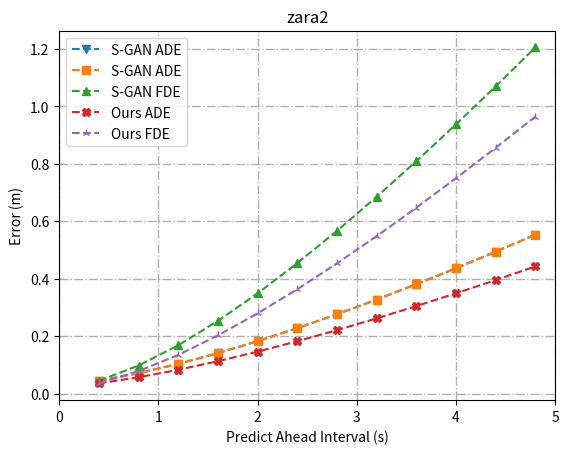

Python code for this plot:
import numpy as np
import matplotlib.pyplot as plt


# Social-GAN results

Dataset = 'eth'  # Pred Len: 12, ADE: 0.71, FDE: 1.30
sgan_ADEs = np.array([0.14925498, 0.22303616, 0.30422062, 0.3876869 , 0.47234946,
       0.55686486, 0.64273345, 0.7300713 , 0.8200613 , 0.9131093 ,
       1.0084816 , 1.1066711 ], dtype=np.float32)
sgan_FDEs = np.array([0.14925498, 0.29681733, 0.46658948, 0.6380859 , 0.8109995 ,
       0.9794418 , 1.1579448 , 1.3414361 , 1.5399815 , 1.7505412 ,
       1.9622037 , 2.1867552 ], dtype=np.float32)


Dataset = 'eth'  # Pred Len: 8, ADE: 0.58, FDE: 1.14
sgan_ADEs = np.array([0.14810441, 0.22008175, 0.30093798, 0.38881227, 0.48404112,
       0.58674765, 0.6965651 , 0.81386673], dtype=np.float32)
sgan_FDEs = np.array([0.14810441, 0.2920591 , 0.46265045, 0.6524352 , 0.86495644,
       1.1002803 , 1.3554695 , 1.6349785 ], dtype=np.float32)


Dataset = 'hotel'  #  Pred Len: 12, ADE: 0.48, FDE: 1.02
sgan_ADEs = np.array([0.07749731, 0.11618809, 0.1599477 , 0.20959032, 0.26461777,
       0.32456204, 0.389115  , 0.4580106 , 0.53073597, 0.6067048 ,
       0.6857093 , 0.76755035], dtype=np.float32)
sgan_FDEs = np.array([0.07749731, 0.15487888, 0.24746689, 0.3585182 , 0.48472753,
       0.6242834 , 0.7764328 , 0.94027996, 1.1125387 , 1.2904239 ,
       1.4757544 , 1.6678016 ], dtype=np.float32)


Dataset = 'hotel'  # Pred Len: 8, ADE: 0.37, FDE: 0.72
sgan_ADEs = np.array([0.09576079, 0.14897919, 0.20753002, 0.27231717, 0.342311  ,
       0.41687617, 0.4958425 , 0.5788796 ], dtype=np.float32)
sgan_FDEs = np.array([0.09576079, 0.20219757, 0.32463166, 0.46667868, 0.6222862 ,
       0.7897021 , 0.9696404 , 1.1601397 ], dtype=np.float32)


Dataset = 'univ' # Pred Len: 12, ADE: 0.56, FDE: 1.18
sgan_ADEs = np.array([0.0545138 , 0.09331206, 0.13944164, 0.1920819 , 0.25044644,
       0.3138464 , 0.38167697, 0.45342898, 0.5286547 , 0.60697013,
       0.6880595 , 0.771661  ], dtype=np.float32)
sgan_FDEs = np.array([0.0545138 , 0.13211033, 0.23170075, 0.35000268, 0.48390457,
       0.6308461 , 0.7886604 , 0.9556932 , 1.1304603 , 1.311809  ,
       1.4989533 , 1.6912766 ], dtype=np.float32)


Dataset = 'univ'  # Pred Len: 8, ADE: 0.34, FDE: 0.70
sgan_ADEs = np.array([0.05585302, 0.09441645, 0.14098477, 0.19470836, 0.25458357,
       0.31968993, 0.38925216, 0.46260843], dtype=np.float32)
sgan_FDEs = np.array([0.05585302, 0.13297987, 0.23412141, 0.35587913, 0.4940845 ,
       0.64522165, 0.80662566, 0.9761022 ], dtype=np.float32)


Dataset = 'zara1'  # Pred Len: 12, ADE: 0.34, FDE: 0.68
sgan_ADEs = np.array([0.04983864, 0.08318949, 0.12239192, 0.16647977, 0.21479173,
       0.26689166, 0.32244238, 0.3811702 , 0.44285628, 0.5073228 ,
       0.5744148 , 0.6440084 ], dtype=np.float32)
sgan_FDEs = np.array([0.04983864, 0.11654034, 0.20079678, 0.29874334, 0.40803948,
       0.52739114, 0.65574676, 0.79226506, 0.9363449 , 1.0875213 ,
       1.2453347 , 1.4095378 ], dtype=np.float32)


Dataset = 'zara1'  #  Pred Len: 8, ADE: 0.21, FDE: 0.41
sgan_ADEs = np.array([0.04259074, 0.07450379, 0.1137694 , 0.15900362, 0.20905702,
       0.2631812 , 0.32085928, 0.38174048], dtype=np.float32)
sgan_FDEs = np.array([0.04259074, 0.10641684, 0.19230063, 0.29470623, 0.40927064,
       0.5338022 , 0.6669275 , 0.80790895], dtype=np.float32)


Dataset = 'zara2'  #  Pred Len: 12, ADE: 0.31, FDE: 0.65
sgan_ADEs = np.array([0.04416621, 0.07082314, 0.10320944, 0.14062566, 0.18227819,
       0.22755598, 0.2759604 , 0.32709056, 0.38062066, 0.43628556,
       0.49385193, 0.55313283], dtype=np.float32)
sgan_FDEs = np.array([0.04416621, 0.09748007, 0.16798201, 0.25287428, 0.34888837,
       0.45394492, 0.5663868 , 0.68500185, 0.80886143, 0.9372696 ,
       1.0695155 , 1.2052226 ], dtype=np.float32)


# Dataset= 'zara2'  # Pred Len: 8, ADE: 0.21, FDE: 0.43
# sgan_ADEs = np.array([0.04372119, 0.074482  , 0.1115614 , 0.15404812, 0.20113437,
#        0.25218958, 0.30673867, 0.36438257], dtype=np.float32)
# sgan_FDEs = np.array([0.04372119, 0.10524282, 0.18572018, 0.28150827, 0.3894794 ,
#        0.50746554, 0.6340333 , 0.76789004], dtype=np.float32)

# FIXME => Select Markers: https://matplotlib.org/api/markers_api.html

xLabels = [(i+1) * 0.4 for i in range(len(sgan_ADEs))]
plt.plot(xLabels, sgan_ADEs, '--v', label='S-GAN ADE')
plt.plot(xLabels, sgan_ADEs, '--s', label='S-GAN ADE')
plt.plot(xLabels, sgan_FDEs, '--^', label='S-GAN FDE')
plt.plot(xLabels, sgan_ADEs * 0.8, '--X', label='Ours ADE')
plt.plot(xLabels, sgan_FDEs * 0.8, '--2', label='Ours FDE')

plt.title(Dataset)
plt.grid(linestyle='-.', linewidth=1)
plt.xlim(0, xLabels[-1] + 0.2)
plt.xlabel('Predict Ahead Interval (s)')
plt.ylabel('Error (m)')
plt.legend()
plt.show()